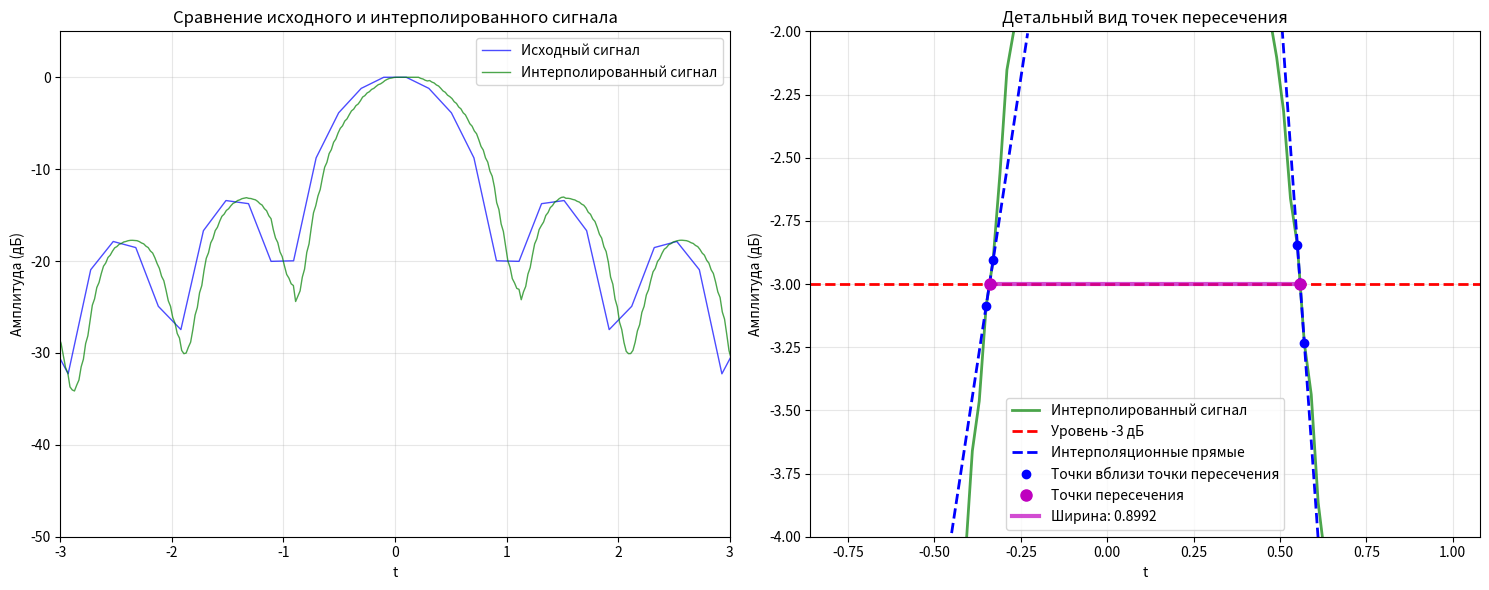

Python code for this plot:
import matplotlib.pyplot as plt
import numpy as np
from scipy.integrate import trapezoid

# Параметры сигнала
F_DISCR = 100  # Количество точек дискретизации [рекомендуется: 500-2000]
SINC_WIDTH = 1.0  # Ширина sinc-функции [рекомендуется: 0.5-2.0]
TIME_RANGE = 10.0  # Диапазон времени [-TIME_RANGE, TIME_RANGE]
# Параметры интерполяции
KERNEL_SIZE = 8  # Размер ядра [рекомендуется: 6-12, должно быть четным]
SUBSAMPLES = 16  # Количество подвыборок [рекомендуется: 8-32]
INTERP_FACTOR = 10  # Коэффициент интерполяции [рекомендуется: 5-20]
# Параметры анализа
THRESHOLD_DB = -3  # Уровень для определения ширины лепестка [дБ]
MAIN_LOBE_SEARCH_RADIUS = 2.0  # Радиус поиска главного лепестка

#Генерация нормированного sinc-сигнала с заданной шириной
def generate_sinc_signal():
    t = np.linspace(-TIME_RANGE, TIME_RANGE, F_DISCR)
    sinc_linear = np.sinc(t / SINC_WIDTH)
    sinc_norm = np.abs(sinc_linear) / np.max(np.abs(sinc_linear))
    sinc_db = 20 * np.log10(sinc_norm + 1e-12)
    sinc_db = np.clip(sinc_db, -80, 0)

    return t, sinc_db, sinc_norm

#Генерация коэффициентов
def generate_coefficients(kernel_size, subsamples):
    coefficients = np.zeros((subsamples, kernel_size))

    # Создаем окно Кайзера для уменьшения эффекта Гиббса
    window = np.kaiser(kernel_size, beta=2.5)

    for phase in range(subsamples):
        # Фаза интерполяции (0 = целое число, subsamples-1 = почти следующее целое)
        shift = phase / subsamples

        for k in range(kernel_size):
            # Позиция точки относительно центра интерполяции
            # Центр ядра находится между точками при kernel_size четном
            pos = (k - kernel_size // 2 + 0.5) - shift

            # Вычисляем sinc функцию
            if abs(pos) < 1e-12:
                sinc_val = 1.0
            else:
                sinc_val = np.sin(np.pi * pos) / (np.pi * pos)

            # Применяем оконную функцию
            coefficients[phase, k] = sinc_val * window[k]

    # Нормализация коэффициентов (сумма = 1)
    for phase in range(subsamples):
        sum_coeff = np.sum(coefficients[phase])
        if abs(sum_coeff) > 1e-12:
            coefficients[phase] /= sum_coeff

    return coefficients

#Sinc-интерполяция
def wong_sinc_interpolation(t_original, signal_db):

    # Генерируем коэффициенты
    coefficients_table = generate_coefficients(KERNEL_SIZE, SUBSAMPLES)

    # Создаем интерполированную временную сетку
    t_interp = np.linspace(-TIME_RANGE, TIME_RANGE, F_DISCR * INTERP_FACTOR)
    signal_interp = np.zeros_like(t_interp)

    half_kernel = KERNEL_SIZE // 2

    # Преобразуем сигнал в линейную область для интерполяции
    signal_linear = 10 ** (signal_db / 20)

    # Шаг дискретизации исходного сигнала
    dt = t_original[1] - t_original[0]

    for i, t_point in enumerate(t_interp):
    # Находим ближайший индекс слева в исходной сетке
        idx_center = int((t_point - t_original[0]) / dt)

    # Проверяем границы
        if idx_center < half_kernel or idx_center >= len(t_original) - half_kernel:
        # Для граничных точек используем линейную интерполяцию
            signal_interp[i] = np.interp(t_point, t_original, signal_linear)
            continue

    # Определяем дробную часть сдвига
        fractional = (t_point - t_original[idx_center]) / dt

    # Индекс в таблице коэффициентов
        phase_idx = int(fractional * SUBSAMPLES)
        phase_idx = max(0, min(phase_idx, SUBSAMPLES - 1))

    # Берем коэффициенты для данной фазы
        coeffs = coefficients_table[phase_idx]

    # Индексы исходных отсчетов для свертки
        start_idx = idx_center - half_kernel
        end_idx = start_idx + KERNEL_SIZE

    # Проверяем границы еще раз
        if start_idx < 0 or end_idx > len(signal_linear):
            signal_interp[i] = np.interp(t_point, t_original, signal_linear)
            continue

    # Выполняем свертку
        points = signal_linear[start_idx:end_idx]
        signal_interp[i] = np.sum(points * coeffs)

    # Преобразуем обратно в дБ
    signal_interp_db = 20 * np.log10(np.abs(signal_interp) + 1e-12)
    signal_interp_db = np.clip(signal_interp_db, -80, 0)

    return t_interp, signal_interp_db


#Теоретическая ширина главного лепестка sinc-функции на уровне -3 дБ
def theoretical_sinc_width(sinc_width):
    return 0.8859 * sinc_width

#Нахождение ширины главного лепестка на уровне -3 дБ
def find_main_lobe_width(t, signal_db):
    center_idx = np.argmax(signal_db)

    # Ищем точки слева от центра
    left_points = []
    for i in range(center_idx, 0, -1):
        if (signal_db[i - 1] - THRESHOLD_DB) * (signal_db[i] - THRESHOLD_DB) <= 0:
            # Нашли интервал пересечения, берем две точки для интерполяции
            left_points = [(t[i - 1], signal_db[i - 1]), (t[i], signal_db[i])]
            break

    # Ищем точки справа от центра
    right_points = []
    for i in range(center_idx, len(signal_db) - 1):
        if (signal_db[i] - THRESHOLD_DB) * (signal_db[i + 1] - THRESHOLD_DB) <= 0:
            # Нашли интервал пересечения, берем две точки для интерполяции
            right_points = [(t[i], signal_db[i]), (t[i + 1], signal_db[i + 1])]
            break

    if not left_points or not right_points:
        return None, None, None, None, None

    # Вычисляем точки пересечения через линейную интерполяцию
    # Для левой стороны
    x1, y1 = left_points[0]
    x2, y2 = left_points[1]
    wl = x1 + (x2 - x1) * (THRESHOLD_DB - y1) / (y2 - y1)

    # Для правой стороны
    x1, y1 = right_points[0]
    x2, y2 = right_points[1]
    wr = x1 + (x2 - x1) * (THRESHOLD_DB - y1) / (y2 - y1)

    width = wr - wl

    return wl, wr, width, left_points, right_points

#Вычисление УБЛ
def calculate_sidelobe_levels(t, signal_db, wl, wr):

    # Конвертируем в линейную область для анализа мощности
    signal_linear = 10 ** (signal_db / 20)

    # Маска для главного лепестка
    main_lobe_mask = (t >= wl) & (t <= wr)

    # Главный лепесток
    main_lobe = signal_linear[main_lobe_mask]
    t_main = t[main_lobe_mask]

    # Боковые лепестки (все, кроме главного)

    sidelobes = signal_linear[~main_lobe_mask]
    t_sidelobes = t[~main_lobe_mask]

    if len(main_lobe) == 0 or len(sidelobes) == 0:
        return -80, -80

    #Классический УБЛ - отношение максимального бокового лепестка к главному
    max_main = np.max(main_lobe)
    max_sidelobe = np.max(sidelobes)
    classical_pslr_db = 20 * np.log10(max_sidelobe / max_main) if max_sidelobe > 0 else -80

    #Интегральный УБЛ - отношение мощностей
    power_main = trapezoid(main_lobe ** 2, t_main)
    power_sidelobes = trapezoid(sidelobes ** 2, t_sidelobes)
    integral_pslr_db = 10 * np.log10(power_sidelobes / power_main) if power_sidelobes > 0 else -80

    return classical_pslr_db, integral_pslr_db

#Визуализация

def plot_results(t_original, sinc_db, t_interp, sinc_interp, wl, wr, width, left_points, right_points):
    fig, (ax1, ax2) = plt.subplots(1, 2, figsize=(15, 6))

    # 1. Исходный и интерполированный сигнал
    ax1.plot(t_original, sinc_db, 'b-', linewidth=1, label='Исходный сигнал', alpha=0.7)
    ax1.plot(t_interp, sinc_interp, 'g-', linewidth=1, label='Интерполированный сигнал', alpha=0.7)
    ax1.set_xlabel('t')
    ax1.set_ylabel('Амплитуда (дБ)')
    ax1.set_title('Сравнение исходного и интерполированного сигнала')
    ax1.legend()
    ax1.grid(True, alpha=0.3)
    ax1.set_ylim(-50, 5)
    ax1.set_xlim(-3, 3)

    # 2. Детальный вид точек пересечения
    if wl is not None and wr is not None and left_points and right_points:
        zoom_margin = width * 0.5
        mask = (t_interp >= wl - zoom_margin) & (t_interp <= wr + zoom_margin)
        t_zoom = t_interp[mask]
        sinc_zoom = sinc_interp[mask]

        # Рисуем интерполированный сигнал
        ax2.plot(t_zoom, sinc_zoom, 'g-', linewidth=2, alpha=0.7, label='Интерполированный сигнал')
        ax2.axhline(y=THRESHOLD_DB, color='r', linestyle='--', linewidth=2, label=f'Уровень {THRESHOLD_DB} дБ')


    # Левая сторона - точки и прямая
        left_t = [p[0] for p in left_points]
        left_y = [p[1] for p in left_points]

    # Вычисляем параметры прямой для левой стороны
        k_left = (left_y[1] - left_y[0]) / (left_t[1] - left_t[0])
        b_left = left_y[0] - k_left * left_t[0]

    # Продлеваем прямую за пределы точек
        t_left_extended = np.array([left_t[0] - 0.1, left_t[1] + 0.1])
        y_left_extended = k_left * t_left_extended + b_left

        ax2.plot(t_left_extended, y_left_extended, 'b--', linewidth=2)
        ax2.plot(left_t, left_y, 'bo', markersize=6)
        ax2.plot(wl, THRESHOLD_DB, 'mo', markersize=8)

    # Правая сторона - точки и прямая
        right_t = [p[0] for p in right_points]
        right_y = [p[1] for p in right_points]

    # Вычисляем параметры прямой для правой стороны
        k_right = (right_y[1] - right_y[0]) / (right_t[1] - right_t[0])
        b_right = right_y[0] - k_right * right_t[0]

    #Продлеваем прямую за пределы точек
        t_right_extended = np.array([right_t[0] - 0.1, right_t[1] + 0.1])
        y_right_extended = k_right * t_right_extended + b_right

        ax2.plot(t_right_extended, y_right_extended, 'b--', linewidth=2, label='Интерполяционные прямые')
        ax2.plot(right_t, right_y, 'bo', markersize=6, label='Точки вблизи точки пересечения')
        ax2.plot(wr, THRESHOLD_DB, 'mo', markersize=8, label='Точки пересечения')

    # Показываем ширину
        ax2.plot([wl, wr], [THRESHOLD_DB, THRESHOLD_DB], 'm-', linewidth=3, alpha=0.7, label=f'Ширина: {width:.4f}')

        ax2.set_xlabel('t')
        ax2.set_ylabel('Амплитуда (дБ)')
        ax2.set_title('Детальный вид точек пересечения')
        ax2.legend()
        ax2.grid(True, alpha=0.3)
        ax2.set_ylim(THRESHOLD_DB - 1, THRESHOLD_DB + 1)
    else:
        ax2.text(0.5, 0.5, 'Не удалось определить\nграницы лепестка',
             horizontalalignment='center', verticalalignment='center',
             transform=ax2.transAxes, fontsize=12)
        ax2.set_title('Детальный вид точек пересечения')

    plt.tight_layout()
    plt.show()

#Основная функция
def main():

    # Исходные данные
    print("\nИСХОДНЫЕ ДАННЫЕ:")
    print(f"Количество точек: {F_DISCR}")
    print(f"Ширина sinc-функции: {SINC_WIDTH}")
    print(f"Размер ядра: {KERNEL_SIZE}")
    print(f"Количество фаз: {SUBSAMPLES}")
    print(f"Коэффициент интерполяции: {INTERP_FACTOR}")

    #Формирование исходных данных
    t_original, sinc_db, sinc_linear = generate_sinc_signal()

    #Sinc-интерполяция
    t_interp, sinc_interp = wong_sinc_interpolation(t_original, sinc_db)

    #Нахождение ширины главного лепестка
    wl, wr, width, left_points, right_points = find_main_lobe_width(t_interp, sinc_interp)

    # Теоретическое значение
    theoretical_width = theoretical_sinc_width(SINC_WIDTH)

    print(f"\nРЕЗУЛЬТАТЫ ИЗМЕРЕНИЙ:")
    print(f"Теоретическое разрешение: {theoretical_width:.6f}")
    if width is not None:
        print(f"Измеренное разрешение:  {width:.6f}")
        error = abs(width - theoretical_width) / theoretical_width * 100
        print(f"Погрешность:  {error:.2f}%")
    else:
        print("Не удалось определить ширину лепестка")
        width = 0

    if wl is not None and wr is not None:
        classical_pslr, integral_pslr = calculate_sidelobe_levels(t_interp, sinc_interp, wl, wr)
        print(f"Классический УБЛ:   {classical_pslr:.2f} дБ")
        print(f"Интегральный УБЛ:   {integral_pslr:.2f} дБ")
    else:
        classical_pslr = integral_pslr = -80
        print("Не удалось вычислить УБЛ (не определены границы главного лепестка)")

    # 5. Визуализация
    plot_results(t_original, sinc_db, t_interp, sinc_interp, wl, wr, width, left_points, right_points)


    return {
        'theoretical_width': theoretical_width,
        'measured_width': width,
        'classical_pslr': classical_pslr,
        'integral_pslr': integral_pslr
    }

main()
